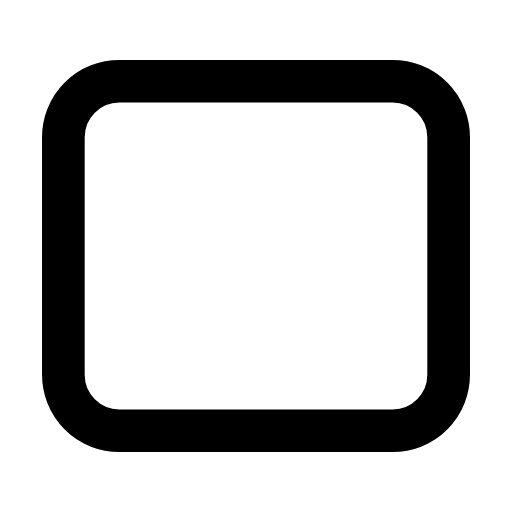
t = 0.00 s
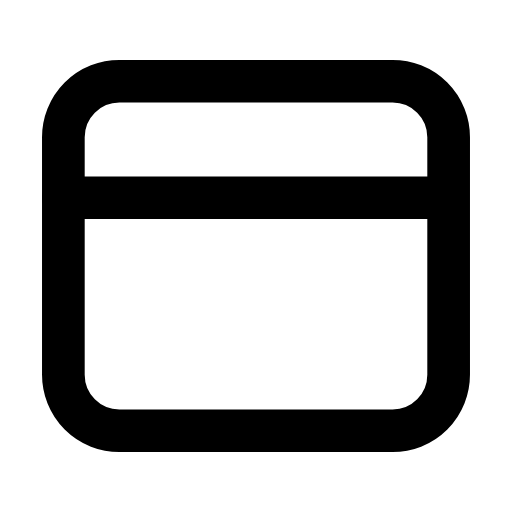
t = 0.29 s
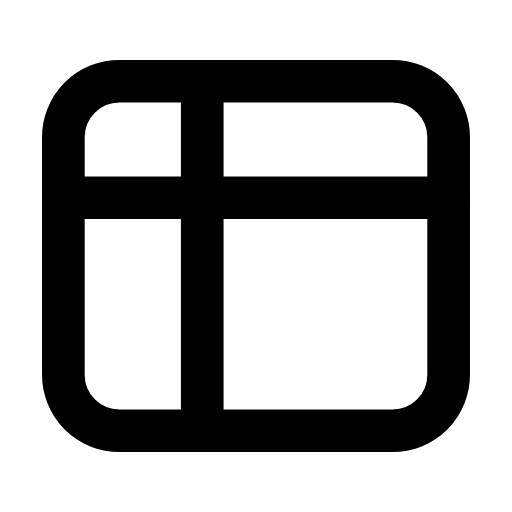
t = 0.62 s
t = 0.88 s: frame unchanged from t = 0.62 s, image omitted
t = 1.20 s: frame unchanged from t = 0.62 s, image omitted
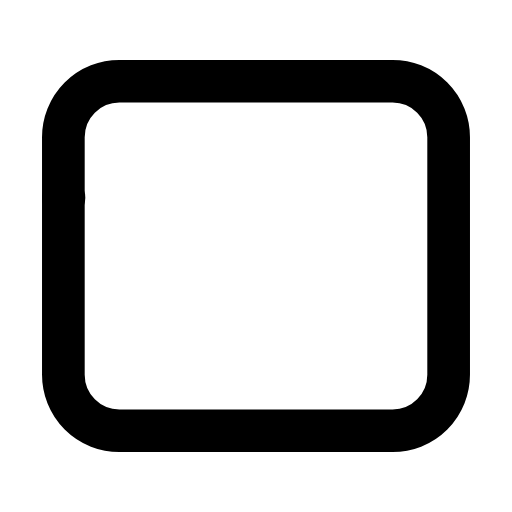
t = 1.49 s

The animated SVG that drew these frames (rendered in a browser with its animation timeline set to each time). Animation: 2 SMIL elements (animate=2); one cycle of 1.80 s, repeats indefinitely.

<svg xmlns="http://www.w3.org/2000/svg" width="24" height="24" viewBox="0 0 24 24" fill="none"><g transform="translate(-0.6 -0.6) scale(1.05)"><rect stroke="currentColor" stroke-width="1.905" stroke-linecap="round" stroke-linejoin="round" fill="none" x="3.4" y="4.2" width="17.2" height="15.6" rx="2.5"></rect><line stroke="currentColor" stroke-width="1.905" stroke-linecap="round" stroke-linejoin="round" fill="none" x1="3.4" x2="20.6" y1="9.4" y2="9.4" stroke-dasharray="17.2"><animate attributeName="stroke-dashoffset" values="17.2;17.2;0;0;0;0;17.2;17.2;17.2" keyTimes="0;0.072;0.234;0.45;0.6;0.744;0.852;0.9;1" dur="1.8s" repeatCount="indefinite" calcMode="spline" keySplines="0.16 1 0.3 1;0.16 1 0.3 1;0.16 1 0.3 1;0.16 1 0.3 1;0.16 1 0.3 1;0.16 1 0.3 1;0.16 1 0.3 1;0.16 1 0.3 1"/></line><line stroke="currentColor" stroke-width="1.905" stroke-linecap="round" stroke-linejoin="round" fill="none" x1="9.6" x2="9.6" y1="4.2" y2="19.8" stroke-dasharray="15.6"><animate attributeName="stroke-dashoffset" values="15.6;15.6;0;0;0;0;15.6;15.6;15.6" keyTimes="0;0.216;0.351;0.45;0.6;0.666;0.756;0.9;1" dur="1.8s" repeatCount="indefinite" calcMode="spline" keySplines="0.16 1 0.3 1;0.16 1 0.3 1;0.16 1 0.3 1;0.16 1 0.3 1;0.16 1 0.3 1;0.16 1 0.3 1;0.16 1 0.3 1;0.16 1 0.3 1"/></line></g></svg>
